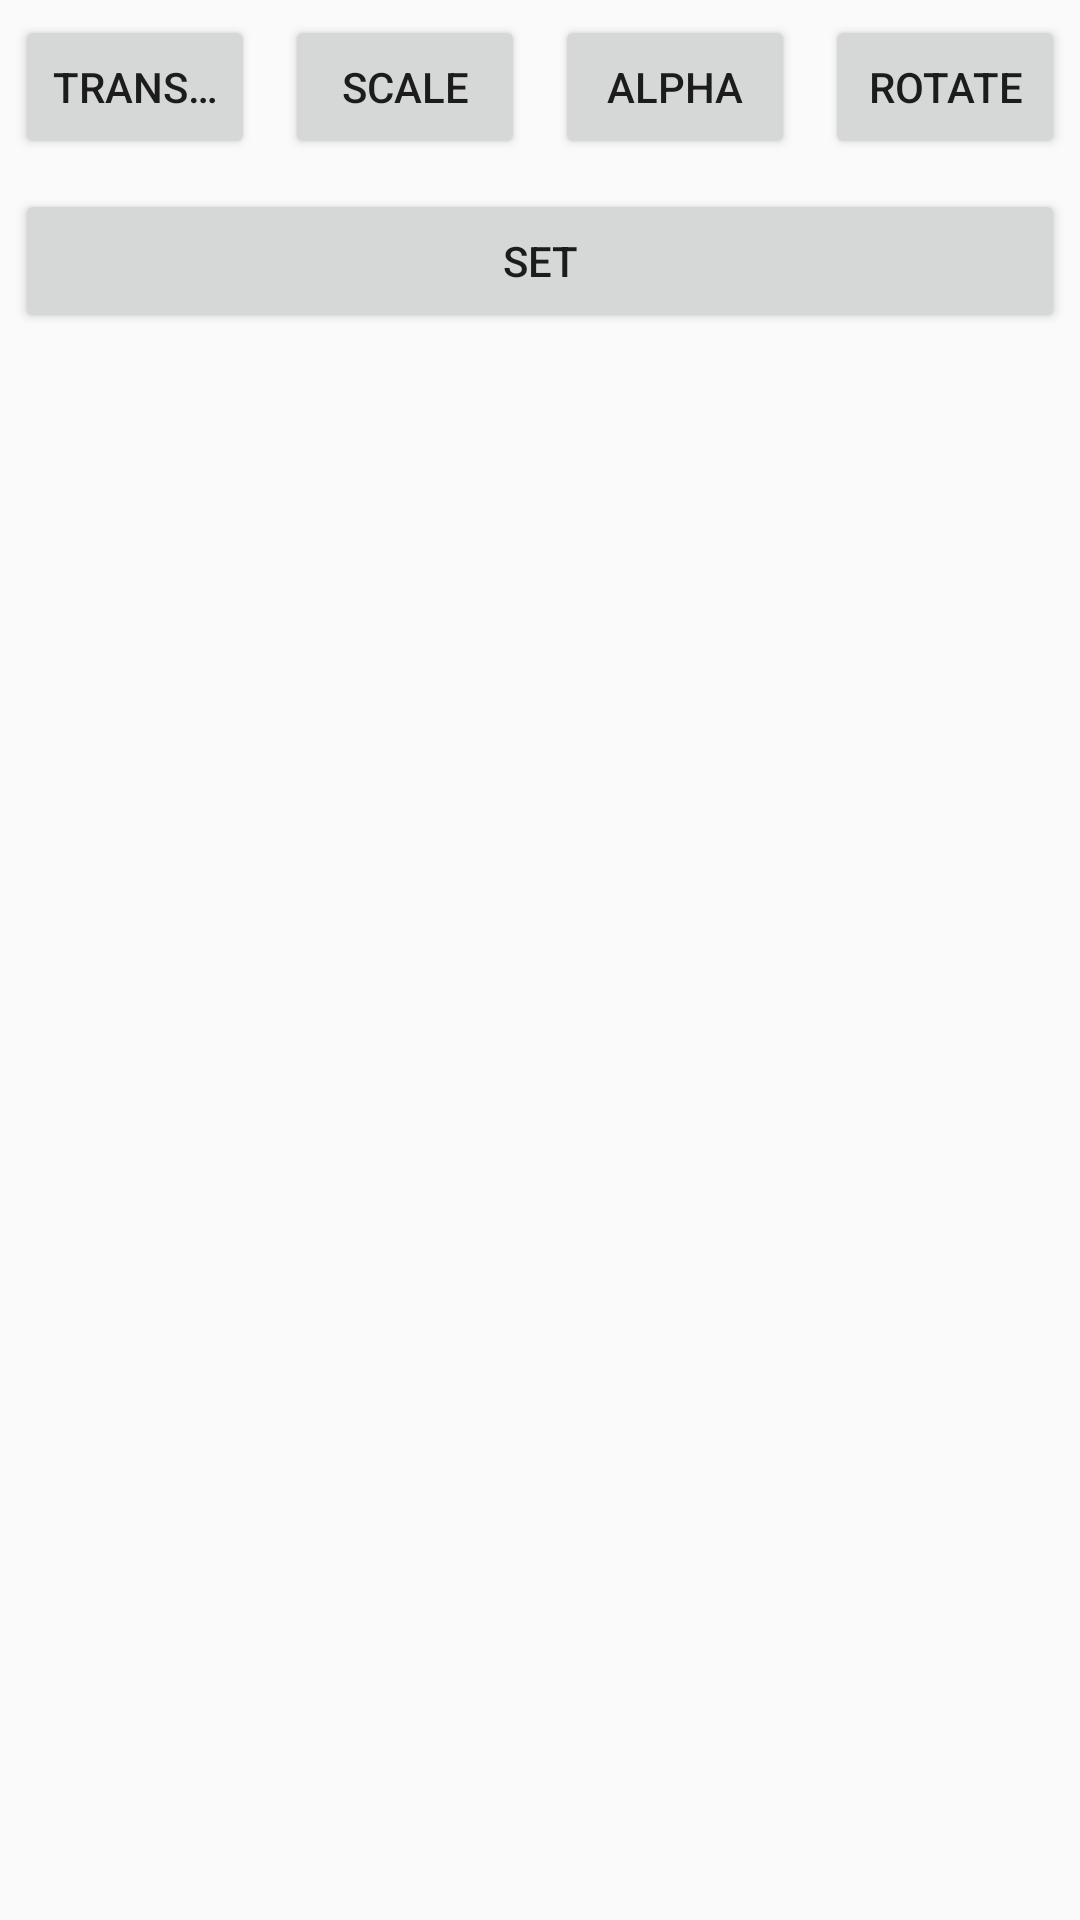

Write the Android layout XML for this screen, with the resource values it uses.
<!-- AndroidManifest.xml: application theme AppTheme -->
<!-- res/layout/activity_animation.xml -->
<?xml version="1.0" encoding="utf-8"?>
<LinearLayout
    xmlns:android="http://schemas.android.com/apk/res/android"
    xmlns:app="http://schemas.android.com/apk/res-auto"
    xmlns:tools="http://schemas.android.com/tools"
    android:layout_width="match_parent"
    android:layout_height="match_parent"
    android:orientation="vertical"
    tools:context="com.example.zds_t.myapplication.animation.AnimationActivity">

    <LinearLayout
        android:layout_width="match_parent"
        android:layout_height="wrap_content">
        <Button
            android:text="translate"
            android:singleLine="true"
            android:id="@+id/btn_translate"
            android:onClick="doTranslate"
            android:layout_margin="5dp"
            android:layout_weight="1"
            android:layout_width="0dp"
            android:layout_height="wrap_content"/>

        <Button
            android:text="scale"
            android:id="@+id/btn_scale"
            android:onClick="doScale"
            android:layout_margin="5dp"
            android:layout_weight="1"
            android:layout_width="0dp"
            android:layout_height="wrap_content"/>

        <Button
            android:text="alpha"
            android:id="@+id/btn_alpha"
            android:onClick="doAlpha"
            android:layout_margin="5dp"
            android:layout_weight="1"
            android:layout_width="0dp"
            android:layout_height="wrap_content"/>

        <Button
            android:text="rotate"
            android:id="@+id/btn_rotate"
            android:onClick="doRotate"
            android:layout_margin="5dp"
            android:layout_weight="1"
            android:layout_width="0dp"
            android:layout_height="wrap_content"/>

    </LinearLayout>

    <LinearLayout
        android:layout_width="match_parent"
        android:layout_height="wrap_content">

        <Button
            android:text="Set"
            android:onClick="doAnimSet"
            android:layout_margin="5dp"
            android:layout_weight="1"
            android:layout_width="0dp"
            android:layout_height="wrap_content"/>

    </LinearLayout>

    <ImageView
        android:id="@+id/iamge"
        android:layout_gravity="center"
        android:src="@mipmap/ic_recyclerview_01"
        android:layout_width="wrap_content"
        android:layout_height="wrap_content"/>
</LinearLayout>
<!-- resources referenced by this layout -->
<resources>
  <style name="AppTheme" parent="@style/BaseTheme">
      </style>
  <style name="BaseTheme" parent="Theme.AppCompat.Light.NoActionBar">
          
          <item name="android:windowNoTitle">true</item>
          
          <item name="android:windowAnimationStyle">@style/activityAnimation</item>
          
          <item name="colorPrimary">@color/colorPrimary</item>
          <item name="colorPrimaryDark">@color/colorPrimary</item>
      </style>
  <style name="activityAnimation" parent="@android:style/Animation">
          <item name="android:activityOpenEnterAnimation">@anim/slide_right_in</item>
          <item name="android:activityOpenExitAnimation">@anim/slide_left_out</item>
          <item name="android:activityCloseEnterAnimation">@anim/slide_left_in</item>
          <item name="android:activityCloseExitAnimation">@anim/slide_right_out</item>
      </style>
  <color name="colorPrimary">#3F51B5</color>
</resources>
